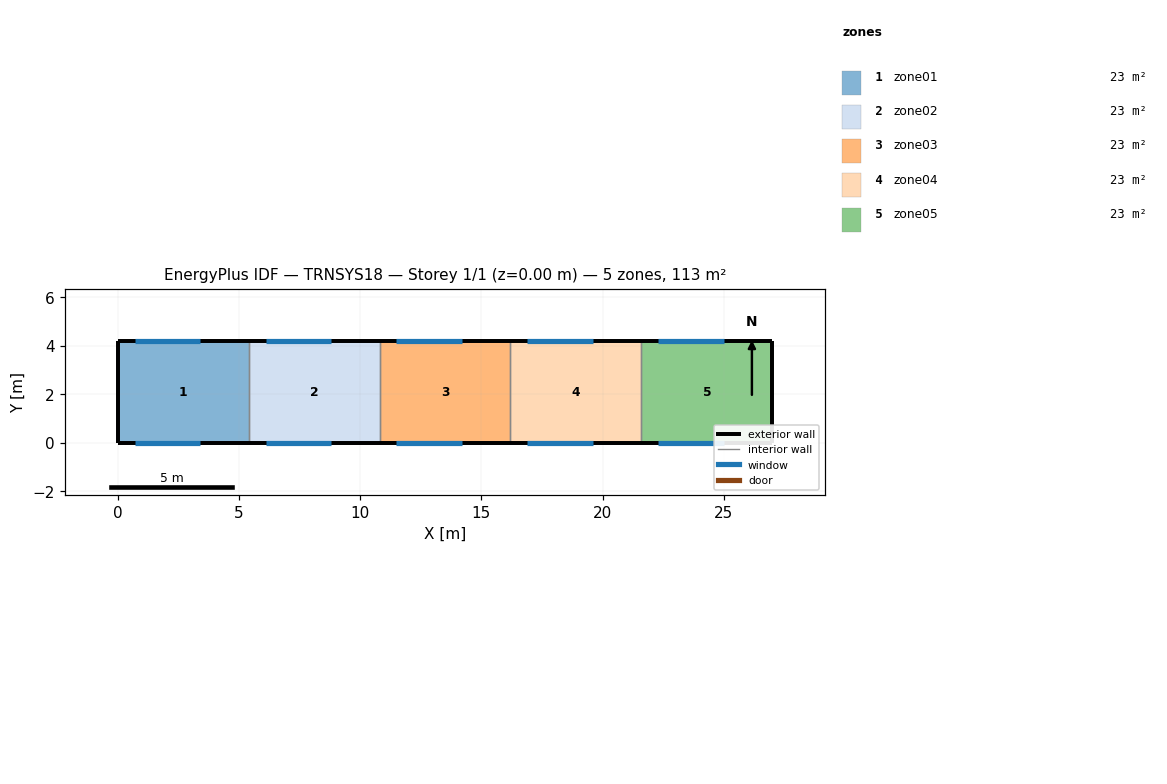
=== STOREY PLAN SPEC (per zone: floor XY polygon, exterior-wall plan segments, windows/doors) ===
zone 1: zone01  (22.7 m²)
  floor: (5.40, 4.20) (5.40, 0.00) (0.00, 0.00) (0.00, 4.20)
  exterior wall: (0.00, 4.20) – (0.00, 0.00)  [4.2 m]
  exterior wall: (5.40, 4.20) – (0.00, 4.20)  [5.4 m]
    window: (3.40, 4.20) – (0.70, 4.20)  [6.2 m²]
  exterior wall: (0.00, 0.00) – (5.40, 0.00)  [5.4 m]
    window: (0.70, 0.00) – (3.40, 0.00)  [6.2 m²]
  interior walls: 1
zone 2: zone02  (22.7 m²)
  floor: (10.80, 4.20) (10.80, 0.00) (5.40, 0.00) (5.40, 4.20)
  exterior wall: (10.80, 4.20) – (5.40, 4.20)  [5.4 m]
    window: (8.80, 4.20) – (6.10, 4.20)  [6.2 m²]
  exterior wall: (5.40, 0.00) – (10.80, 0.00)  [5.4 m]
    window: (6.10, 0.00) – (8.80, 0.00)  [6.2 m²]
  interior walls: 2
zone 3: zone03  (22.7 m²)
  floor: (16.20, 4.20) (16.20, 0.00) (10.80, 0.00) (10.80, 4.20)
  exterior wall: (16.20, 4.20) – (10.80, 4.20)  [5.4 m]
    window: (14.20, 4.20) – (11.50, 4.20)  [6.2 m²]
  exterior wall: (10.80, 0.00) – (16.20, 0.00)  [5.4 m]
    window: (11.50, 0.00) – (14.20, 0.00)  [6.2 m²]
  interior walls: 2
zone 4: zone04  (22.7 m²)
  floor: (21.60, 4.20) (21.60, 0.00) (16.20, 0.00) (16.20, 4.20)
  exterior wall: (21.60, 4.20) – (16.20, 4.20)  [5.4 m]
    window: (19.60, 4.20) – (16.90, 4.20)  [6.2 m²]
  exterior wall: (16.20, 0.00) – (21.60, 0.00)  [5.4 m]
    window: (16.90, 0.00) – (19.60, 0.00)  [6.2 m²]
  interior walls: 2
zone 5: zone05  (22.7 m²)
  floor: (27.00, 4.20) (27.00, 0.00) (21.60, 0.00) (21.60, 4.20)
  exterior wall: (27.00, 0.00) – (27.00, 4.20)  [4.2 m]
  exterior wall: (27.00, 4.20) – (21.60, 4.20)  [5.4 m]
    window: (25.00, 4.20) – (22.30, 4.20)  [6.2 m²]
  exterior wall: (21.60, 0.00) – (27.00, 0.00)  [5.4 m]
    window: (22.30, 0.00) – (25.00, 0.00)  [6.2 m²]
  interior walls: 1

=== DERIVED (storey summary) ===
Building: TRNSYS18
Storey: 1 of 1  (floor level z = 0.00 m)
Storey gross floor area: 113.4 m²
Zones on this storey: 5
  - zone01: floor 22.7 m²; exterior wall 15.0 m (105.0 m²); 2 window(s) 12.4 m²; WWR 11.8%
  - zone02: floor 22.7 m²; exterior wall 10.8 m (75.6 m²); 2 window(s) 12.4 m²; WWR 16.4%
  - zone03: floor 22.7 m²; exterior wall 10.8 m (75.6 m²); 2 window(s) 12.4 m²; WWR 16.4%
  - zone04: floor 22.7 m²; exterior wall 10.8 m (75.6 m²); 2 window(s) 12.4 m²; WWR 16.4%
  - zone05: floor 22.7 m²; exterior wall 15.0 m (105.0 m²); 2 window(s) 12.4 m²; WWR 11.8%
Zone adjacency: (none detected)